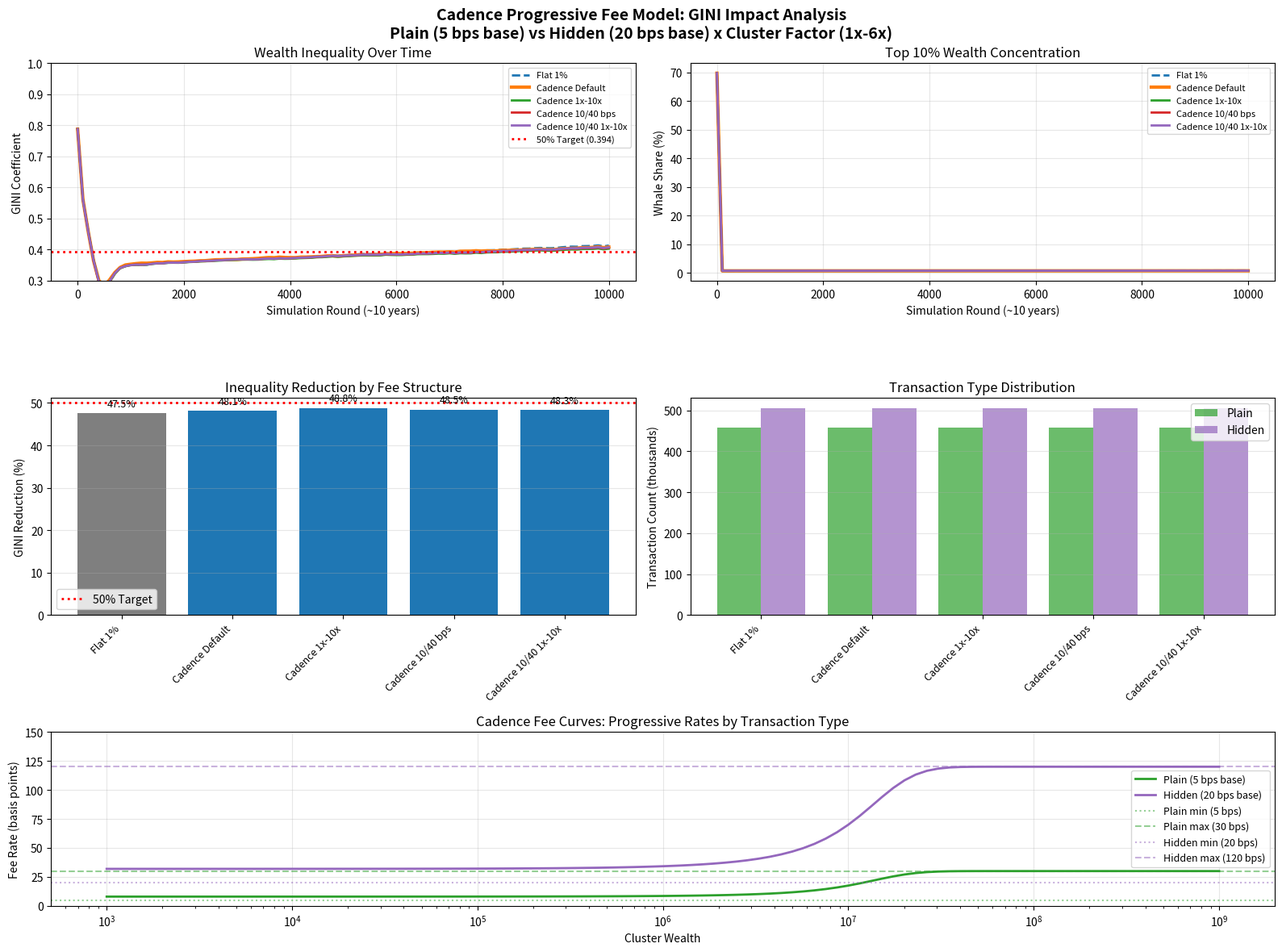

Python code for this plot:
#!/usr/bin/env python3
"""
Cadence Fee Model Simulation

Models the economic effects of Cadence's dual-tier progressive fee structure:
- Plain transactions: 5 bps base x cluster_factor (0.05% to 0.3%)
- Hidden transactions: 20 bps base x cluster_factor (0.2% to 1.2%)

Both transaction types apply progressive fees based on cluster wealth,
ensuring large holders can't avoid taxation by choosing plain transactions.

The 4x privacy premium reflects:
- ~10x more verification work (ring signatures + bulletproofs)
- ~10x more storage (~2.5KB vs ~250 bytes)
- Averaged to 4x to keep privacy accessible
"""

import os
import sys
from dataclasses import dataclass, field
from typing import List, Tuple, Dict
from enum import Enum
import math
import random

try:
    import numpy as np
    import matplotlib.pyplot as plt
    from matplotlib.gridspec import GridSpec
except ImportError:
    print("pip install numpy matplotlib")
    sys.exit(1)


# =============================================================================
# Transaction Types
# =============================================================================

class TxType(Enum):
    PLAIN = "plain"    # Transparent: 5 bps base
    HIDDEN = "hidden"  # Private: 20 bps base


# =============================================================================
# Fee Configuration (mirrors Rust implementation)
# =============================================================================

@dataclass
class CadenceFeeConfig:
    """Cadence's dual-tier progressive fee structure."""
    name: str
    plain_base_bps: float = 5      # 0.05% base for plain
    hidden_base_bps: float = 20    # 0.2% base for hidden (4x plain)
    factor_min: float = 1.0        # Minimum multiplier (small clusters)
    factor_max: float = 6.0        # Maximum multiplier (large clusters)
    w_mid: float = 10_000_000      # Sigmoid midpoint
    steepness: float = 5_000_000   # Sigmoid steepness

    def cluster_factor(self, cluster_wealth: float) -> float:
        """Compute cluster factor (1x to 6x) based on wealth."""
        if self.steepness == 0:
            return self.factor_max if cluster_wealth >= self.w_mid else self.factor_min

        x = (cluster_wealth - self.w_mid) / self.steepness
        x = max(-10, min(10, x))  # Clamp to avoid overflow
        sigmoid = 1 / (1 + math.exp(-x))
        return self.factor_min + (self.factor_max - self.factor_min) * sigmoid

    def rate_bps(self, tx_type: TxType, cluster_wealth: float) -> float:
        """Get fee rate in basis points for a transaction."""
        factor = self.cluster_factor(cluster_wealth)
        base = self.plain_base_bps if tx_type == TxType.PLAIN else self.hidden_base_bps
        return base * factor

    def compute_fee(self, tx_type: TxType, amount: float, cluster_wealth: float) -> Tuple[float, float]:
        """Compute (fee, net_amount) for a transaction."""
        rate = self.rate_bps(tx_type, cluster_wealth)
        fee = amount * rate / 10_000
        return fee, amount - fee


# =============================================================================
# Agent Model
# =============================================================================

@dataclass
class Agent:
    id: int
    balance: float
    agent_type: str  # "retail", "merchant", "whale"
    cluster_wealth: float = 0.0
    privacy_preference: float = 0.5  # 0=always plain, 1=always hidden

    def __post_init__(self):
        self.cluster_wealth = self.balance

    def choose_tx_type(self, rng: random.Random) -> TxType:
        """Choose transaction type based on privacy preference."""
        return TxType.HIDDEN if rng.random() < self.privacy_preference else TxType.PLAIN


# =============================================================================
# Simulation State
# =============================================================================

@dataclass
class SimState:
    agents: List[Agent]
    fee_config: CadenceFeeConfig
    round: int = 0
    total_fees_burned: float = 0.0
    plain_tx_count: int = 0
    hidden_tx_count: int = 0
    gini_history: List[Tuple[int, float]] = field(default_factory=list)
    whale_share_history: List[Tuple[int, float]] = field(default_factory=list)
    fee_history: List[Tuple[int, float, float]] = field(default_factory=list)  # (round, plain_fees, hidden_fees)


# =============================================================================
# Core Functions
# =============================================================================

def create_lognormal_agents(n: int, log_mean: float = 8.0, log_std: float = 1.8, seed: int = 42) -> List[Agent]:
    """Create agents with lognormal wealth distribution."""
    rng = np.random.default_rng(seed)
    wealths = rng.lognormal(mean=log_mean, sigma=log_std, size=n)
    sorted_idx = np.argsort(wealths)

    agents = []
    for i, idx in enumerate(sorted_idx):
        pct = i / n
        if pct < 0.70:
            atype = "retail"
            # Retail: moderate privacy preference (50-70%)
            privacy = rng.uniform(0.5, 0.7)
        elif pct < 0.90:
            atype = "merchant"
            # Merchants: low privacy preference (20-40%) - want transparent receipts
            privacy = rng.uniform(0.2, 0.4)
        else:
            atype = "whale"
            # Whales: high privacy preference (70-90%) - want to hide large holdings
            privacy = rng.uniform(0.7, 0.9)

        agents.append(Agent(id=i, balance=wealths[idx], agent_type=atype, privacy_preference=privacy))
    return agents


def calculate_gini(wealths: List[float]) -> float:
    """Calculate GINI coefficient for wealth distribution."""
    if len(wealths) < 2:
        return 0.0
    total = sum(wealths)
    if total == 0:
        return 0.0
    sorted_w = sorted(wealths)
    n = len(sorted_w)
    sum_idx = sum((i + 1) * w for i, w in enumerate(sorted_w))
    return max(0, min(1, (2 * sum_idx - (n + 1) * total) / (n * total)))


def transfer(state: SimState, sender: Agent, receiver: Agent, amount: float,
             tx_type: TxType, decay: float = 0.05) -> bool:
    """Execute a transfer with appropriate fee."""
    if sender.balance < amount or amount <= 0:
        return False

    fee, net = state.fee_config.compute_fee(tx_type, amount, sender.cluster_wealth)

    sender.balance -= amount
    receiver.balance += net
    sender.cluster_wealth = max(0, sender.cluster_wealth - amount)
    receiver.cluster_wealth = receiver.cluster_wealth * (1 - decay) + net * decay
    state.total_fees_burned += fee

    if tx_type == TxType.PLAIN:
        state.plain_tx_count += 1
    else:
        state.hidden_tx_count += 1

    return True


def run_round(state: SimState, rng: random.Random):
    """Run one simulation round with realistic transaction patterns."""
    agents = state.agents
    retail = [a for a in agents if a.agent_type == "retail"]
    merchants = [a for a in agents if a.agent_type == "merchant"]
    whales = [a for a in agents if a.agent_type == "whale"]

    # Retail purchases (mostly to merchants)
    for r in retail:
        if rng.random() < 0.20 and r.balance > 50 and merchants:
            amt = min(r.balance * 0.10, rng.uniform(20, 100))
            tx_type = r.choose_tx_type(rng)
            transfer(state, r, rng.choice(merchants), amt, tx_type)

    # Whale high-velocity activity
    for w in whales:
        for _ in range(10):
            tx_type = w.choose_tx_type(rng)

            # Large purchases from merchants
            if rng.random() < 0.30 and w.balance > 1000 and merchants:
                amt = min(w.balance * 0.03, rng.uniform(2000, 20000))
                transfer(state, w, rng.choice(merchants), amt, tx_type)

            # Payments to retail (wages, dividends)
            if rng.random() < 0.15 and retail and w.balance > 1000:
                amt = min(w.balance * 0.01, rng.uniform(1000, 5000))
                transfer(state, w, rng.choice(retail), amt, tx_type)

            # Whale-to-whale transfers
            if rng.random() < 0.25 and len(whales) > 1 and w.balance > 5000:
                other = rng.choice([x for x in whales if x.id != w.id])
                amt = min(w.balance * 0.05, rng.uniform(10000, 50000))
                transfer(state, w, other, amt, tx_type)

    # Merchant redistribution (wages/dividends to retail)
    for m in merchants:
        if rng.random() < 0.25 and retail:
            amt = min(m.balance * 0.08, rng.uniform(200, 800))
            if amt > 0:
                tx_type = m.choose_tx_type(rng)
                transfer(state, m, rng.choice(retail), amt, tx_type)


def record_metrics(state: SimState):
    """Record simulation metrics."""
    wealths = [a.balance for a in state.agents]
    gini = calculate_gini(wealths)
    state.gini_history.append((state.round, gini))

    total = sum(wealths)
    whale_w = sum(a.balance for a in state.agents if a.agent_type == "whale")
    state.whale_share_history.append((state.round, whale_w / total if total > 0 else 0))


def run_simulation(fee_config: CadenceFeeConfig, n_agents: int = 500, rounds: int = 10000,
                   log_std: float = 1.8, seed: int = 42) -> SimState:
    """Run full simulation."""
    rng = random.Random(seed)
    agents = create_lognormal_agents(n_agents, log_std=log_std, seed=seed)

    # Scale fee curve to wealth distribution
    wealths = [a.balance for a in agents]
    p90 = np.percentile(wealths, 90)

    # Adjust sigmoid parameters based on distribution
    fee_config.w_mid = p90 * 0.3
    fee_config.steepness = p90 * 0.15

    state = SimState(agents=agents, fee_config=fee_config)
    record_metrics(state)

    for r in range(1, rounds + 1):
        state.round = r
        run_round(state, rng)
        if r % 100 == 0:
            record_metrics(state)

    return state


# =============================================================================
# Comparison Scenarios
# =============================================================================

def create_comparison_configs() -> List[CadenceFeeConfig]:
    """Create fee configurations for comparison."""
    return [
        # Baseline: Flat 1% fee (no progressivity)
        CadenceFeeConfig("Flat 1%", plain_base_bps=100, hidden_base_bps=100,
                         factor_min=1, factor_max=1),

        # Current Cadence defaults (5 bps plain, 20 bps hidden, 1x-6x)
        CadenceFeeConfig("Cadence Default", plain_base_bps=5, hidden_base_bps=20,
                         factor_min=1, factor_max=6),

        # Aggressive: Higher max factor (1x-10x)
        CadenceFeeConfig("Cadence 1x-10x", plain_base_bps=5, hidden_base_bps=20,
                         factor_min=1, factor_max=10),

        # Very aggressive: Higher base + higher max
        CadenceFeeConfig("Cadence 10/40 bps", plain_base_bps=10, hidden_base_bps=40,
                         factor_min=1, factor_max=6),

        # Maximum progressivity
        CadenceFeeConfig("Cadence 10/40 1x-10x", plain_base_bps=10, hidden_base_bps=40,
                         factor_min=1, factor_max=10),
    ]


# =============================================================================
# Visualization
# =============================================================================

def plot_results(results: Dict[str, SimState], output_dir: str):
    """Generate comprehensive visualization."""
    fig = plt.figure(figsize=(16, 12))
    gs = GridSpec(3, 2, figure=fig, height_ratios=[1, 1, 0.8])

    fig.suptitle('Cadence Progressive Fee Model: GINI Impact Analysis\n'
                 'Plain (5 bps base) vs Hidden (20 bps base) x Cluster Factor (1x-6x)',
                 fontsize=14, fontweight='bold')

    # Plot 1: GINI evolution over time
    ax1 = fig.add_subplot(gs[0, 0])
    for name, state in results.items():
        rounds = [r for r, _ in state.gini_history]
        ginis = [g for _, g in state.gini_history]
        linestyle = '--' if 'Flat' in name else '-'
        linewidth = 3 if 'Default' in name else 2
        ax1.plot(rounds, ginis, label=name, linestyle=linestyle, linewidth=linewidth)

    initial_gini = list(results.values())[0].gini_history[0][1]
    target_gini = initial_gini * 0.5
    ax1.axhline(y=target_gini, color='red', linestyle=':', linewidth=2,
                label=f'50% Target ({target_gini:.3f})')

    ax1.set_xlabel('Simulation Round (~10 years)')
    ax1.set_ylabel('GINI Coefficient')
    ax1.set_title('Wealth Inequality Over Time')
    ax1.legend(fontsize=8, loc='upper right')
    ax1.grid(True, alpha=0.3)
    ax1.set_ylim(0.3, 1.0)

    # Plot 2: Whale share evolution
    ax2 = fig.add_subplot(gs[0, 1])
    for name, state in results.items():
        rounds = [r for r, _ in state.whale_share_history]
        shares = [s * 100 for _, s in state.whale_share_history]
        linestyle = '--' if 'Flat' in name else '-'
        linewidth = 3 if 'Default' in name else 2
        ax2.plot(rounds, shares, label=name, linestyle=linestyle, linewidth=linewidth)

    ax2.set_xlabel('Simulation Round (~10 years)')
    ax2.set_ylabel('Whale Share (%)')
    ax2.set_title('Top 10% Wealth Concentration')
    ax2.legend(fontsize=8)
    ax2.grid(True, alpha=0.3)

    # Plot 3: Final GINI comparison (bar chart)
    ax3 = fig.add_subplot(gs[1, 0])
    names = list(results.keys())
    initial_ginis = [results[n].gini_history[0][1] for n in names]
    final_ginis = [results[n].gini_history[-1][1] for n in names]
    reductions = [(i - f) / i * 100 for i, f in zip(initial_ginis, final_ginis)]

    x = np.arange(len(names))
    bars = ax3.bar(x, reductions, color=['tab:gray' if 'Flat' in n else 'tab:blue' for n in names])
    ax3.axhline(y=50, color='red', linestyle=':', linewidth=2, label='50% Target')
    ax3.set_xticks(x)
    ax3.set_xticklabels(names, rotation=45, ha='right', fontsize=9)
    ax3.set_ylabel('GINI Reduction (%)')
    ax3.set_title('Inequality Reduction by Fee Structure')
    ax3.legend()
    ax3.grid(True, alpha=0.3, axis='y')

    # Add value labels on bars
    for bar, red in zip(bars, reductions):
        ax3.text(bar.get_x() + bar.get_width()/2, bar.get_height() + 1,
                f'{red:.1f}%', ha='center', va='bottom', fontsize=9)

    # Plot 4: Transaction type distribution
    ax4 = fig.add_subplot(gs[1, 1])
    plain_counts = [results[n].plain_tx_count for n in names]
    hidden_counts = [results[n].hidden_tx_count for n in names]
    total_counts = [p + h for p, h in zip(plain_counts, hidden_counts)]
    hidden_pcts = [h / t * 100 if t > 0 else 0 for h, t in zip(hidden_counts, total_counts)]

    bars1 = ax4.bar(x - 0.2, [p/1000 for p in plain_counts], 0.4, label='Plain', color='tab:green', alpha=0.7)
    bars2 = ax4.bar(x + 0.2, [h/1000 for h in hidden_counts], 0.4, label='Hidden', color='tab:purple', alpha=0.7)
    ax4.set_xticks(x)
    ax4.set_xticklabels(names, rotation=45, ha='right', fontsize=9)
    ax4.set_ylabel('Transaction Count (thousands)')
    ax4.set_title('Transaction Type Distribution')
    ax4.legend()
    ax4.grid(True, alpha=0.3, axis='y')

    # Plot 5: Fee rate curves visualization
    ax5 = fig.add_subplot(gs[2, :])

    # Get cadence default config for visualization
    cadence_config = [c for c in create_comparison_configs() if 'Default' in c.name][0]

    # Sample wealth range
    wealth_range = np.logspace(3, 9, 100)
    plain_rates = [cadence_config.rate_bps(TxType.PLAIN, w) for w in wealth_range]
    hidden_rates = [cadence_config.rate_bps(TxType.HIDDEN, w) for w in wealth_range]

    ax5.semilogx(wealth_range, plain_rates, label='Plain (5 bps base)', color='tab:green', linewidth=2)
    ax5.semilogx(wealth_range, hidden_rates, label='Hidden (20 bps base)', color='tab:purple', linewidth=2)

    # Mark key points
    ax5.axhline(y=5, color='tab:green', linestyle=':', alpha=0.5, label='Plain min (5 bps)')
    ax5.axhline(y=30, color='tab:green', linestyle='--', alpha=0.5, label='Plain max (30 bps)')
    ax5.axhline(y=20, color='tab:purple', linestyle=':', alpha=0.5, label='Hidden min (20 bps)')
    ax5.axhline(y=120, color='tab:purple', linestyle='--', alpha=0.5, label='Hidden max (120 bps)')

    ax5.set_xlabel('Cluster Wealth')
    ax5.set_ylabel('Fee Rate (basis points)')
    ax5.set_title('Cadence Fee Curves: Progressive Rates by Transaction Type')
    ax5.legend(loc='center right', fontsize=9)
    ax5.grid(True, alpha=0.3)
    ax5.set_ylim(0, 150)

    plt.tight_layout()
    plt.savefig(f"{output_dir}/cadence_fee_model.png", dpi=150, bbox_inches='tight')
    print(f"Plot saved: {output_dir}/cadence_fee_model.png")


def print_summary(results: Dict[str, SimState]):
    """Print summary statistics."""
    print("\n" + "=" * 70)
    print("CADENCE PROGRESSIVE FEE MODEL - SIMULATION RESULTS")
    print("=" * 70)

    initial_gini = list(results.values())[0].gini_history[0][1]
    print(f"\nInitial GINI: {initial_gini:.3f}")
    print(f"Target GINI:  {initial_gini * 0.5:.3f} (50% reduction)")

    print("\n" + "-" * 70)
    print(f"{'Configuration':<25} {'Initial':>8} {'Final':>8} {'Reduction':>10} {'Target':>8}")
    print("-" * 70)

    for name, state in results.items():
        initial = state.gini_history[0][1]
        final = state.gini_history[-1][1]
        reduction = (initial - final) / initial * 100
        meets = "YES" if reduction >= 50 else "no"
        print(f"{name:<25} {initial:>8.3f} {final:>8.3f} {reduction:>9.1f}% {meets:>8}")

    print("\n" + "=" * 70)
    print("FEE STRUCTURE SUMMARY")
    print("=" * 70)
    print("""
Transaction Type    Base Rate    Min Fee (1x)    Max Fee (6x)
-----------------------------------------------------------------
Plain (transparent)    5 bps       0.05%           0.30%
Hidden (private)      20 bps       0.20%           1.20%

The 4x privacy premium reflects:
- ~10x more verification work (ring signatures + bulletproofs)
- ~10x more storage (~2.5KB vs ~250 bytes)
- Averaged to 4x to keep privacy accessible

Progressive taxation ensures:
- Large holders can't avoid fees by using plain transactions
- Small holders get cheap fees regardless of transaction type
- Privacy remains accessible (only 4x premium, not punitive)
""")


# =============================================================================
# Main
# =============================================================================

def main():
    output_dir = "./gini_10yr"
    os.makedirs(output_dir, exist_ok=True)

    print("=" * 70)
    print("CADENCE PROGRESSIVE FEE MODEL SIMULATION")
    print("Modeling: Plain (5 bps) vs Hidden (20 bps) x Cluster Factor (1x-6x)")
    print("=" * 70)

    configs = create_comparison_configs()
    results = {}

    for config in configs:
        print(f"\nRunning: {config.name}...")
        state = run_simulation(config, n_agents=500, rounds=10000, seed=42)
        results[config.name] = state

        initial = state.gini_history[0][1]
        final = state.gini_history[-1][1]
        reduction = (initial - final) / initial * 100
        print(f"  GINI: {initial:.3f} -> {final:.3f} ({reduction:+.1f}%)")
        print(f"  Transactions: {state.plain_tx_count:,} plain, {state.hidden_tx_count:,} hidden")
        print(f"  Fees burned: {state.total_fees_burned:,.0f}")

    plot_results(results, output_dir)
    print_summary(results)


if __name__ == "__main__":
    main()
